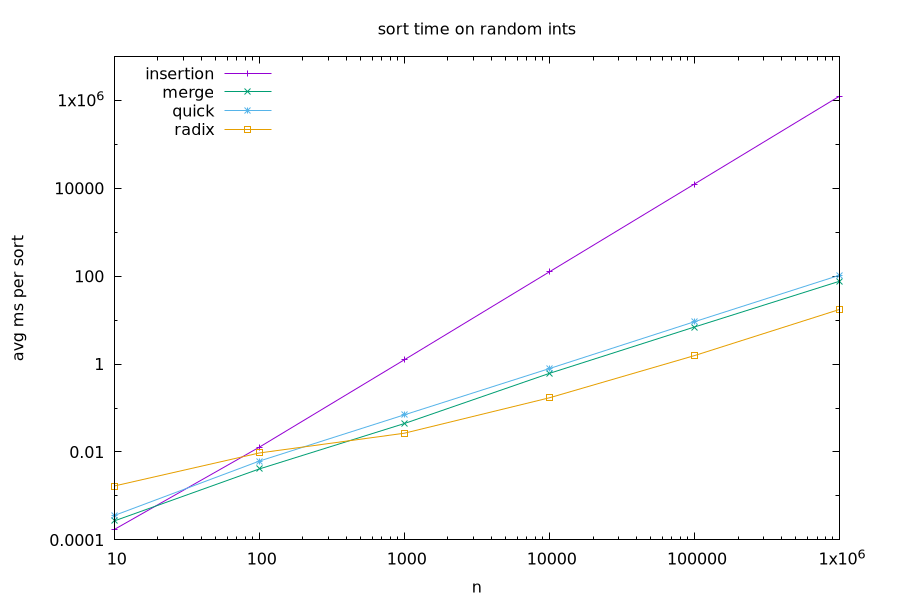

Data behind this chart, as committed beside it:
size, insertion, merge, quick, radix
10, 0.000172, 0.0002696, 0.0003585, 0.001681
100, 0.01283, 0.004109, 0.006201, 0.009494
1000, 1.25, 0.04436, 0.06998, 0.02674
10000, 125.3, 0.6146, 0.7906, 0.171
100000, 12474, 6.971, 9.203, 1.559
1000000, 1.24719e+06, 76.69, 105.1, 17.49
